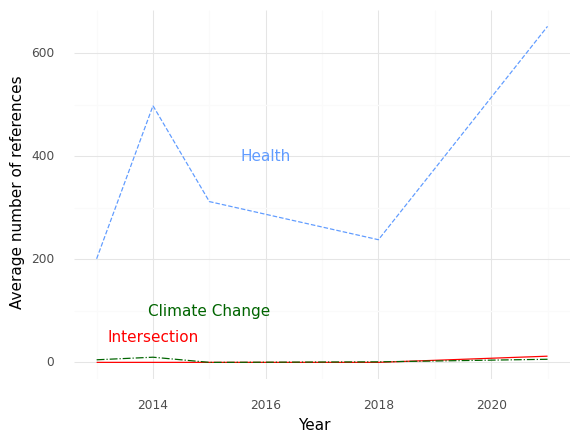

The table this chart was drawn from, first rows:
, Year, intersection, health, climate
0, 2013, 0.0, 201.0, 5.0
1, 2014, 0.0, 498.0, 10.0
2, 2015, 0.0, 312.0, 0.0
3, 2018, 0.0, 238.0, 1.0
4, 2021, 12.0, 652.0, 6.0
